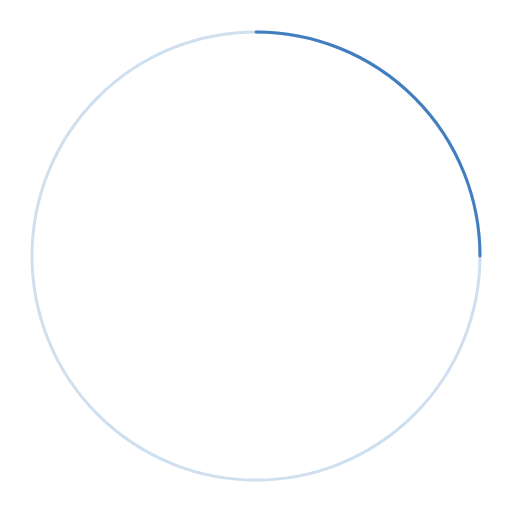
t = 0.00 s
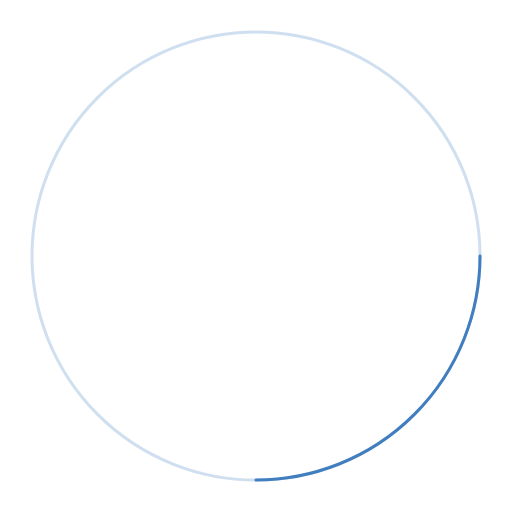
t = 0.54 s
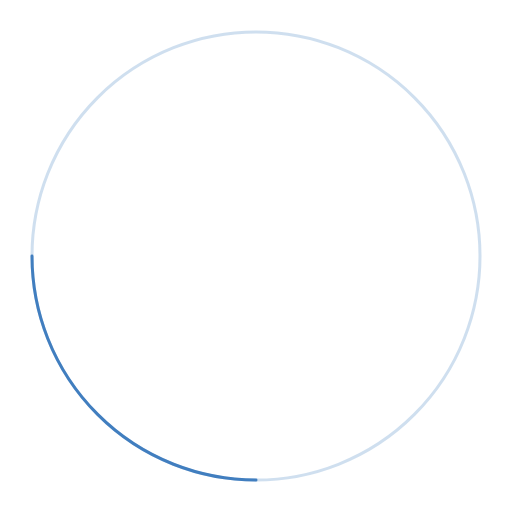
t = 1.08 s
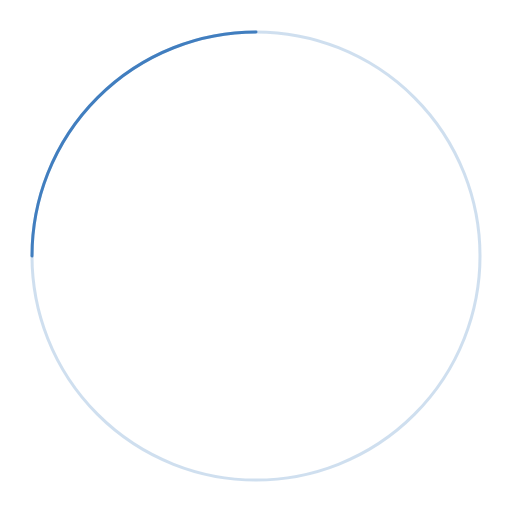
t = 1.62 s

The animated SVG that drew these frames (rendered in a browser with its animation timeline set to each time). Animation: 1 SMIL element (animateTransform=1); one cycle of 2.16 s, repeats indefinitely.

<svg xmlns="http://www.w3.org/2000/svg" version="1.0" style="box-sizing: content-box; color: #417ebf;" viewBox="0 0 16 16" fill="none" data-view-component="true" width="64" height="64" class="octospinner mx-auto anim-rotate">
  <circle cx="8" cy="8" r="7" stroke="currentColor" stroke-opacity="0.25" stroke-width="3" vector-effect="non-scaling-stroke"></circle>
  <path d="M15 8a7.002 7.002 0 00-7-7" stroke="currentColor" stroke-width="3" stroke-linecap="round" vector-effect="non-scaling-stroke"></path>
  <animateTransform attributeName="transform" dur="2160ms" from="0 0 0" to="360 0 0" repeatCount="indefinite" type="rotate" fill="freeze" />
</svg>
